The GitHub repository Hero-Bedirhan/Hububat_Hastalik_Tespit contains a labelled image folder "classification_dataset" with 5 categories: black point, fusarium foot rot, healthy leaf, leaf blight, wheat blast. Examples follow, each with its label.

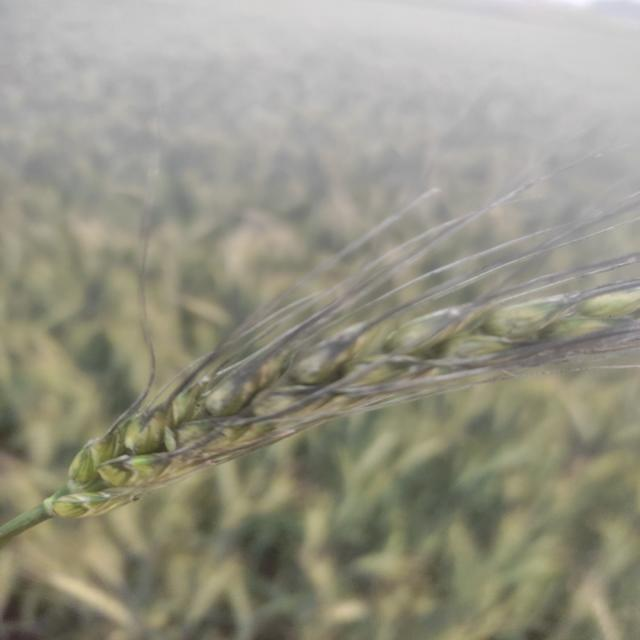
Label: black point

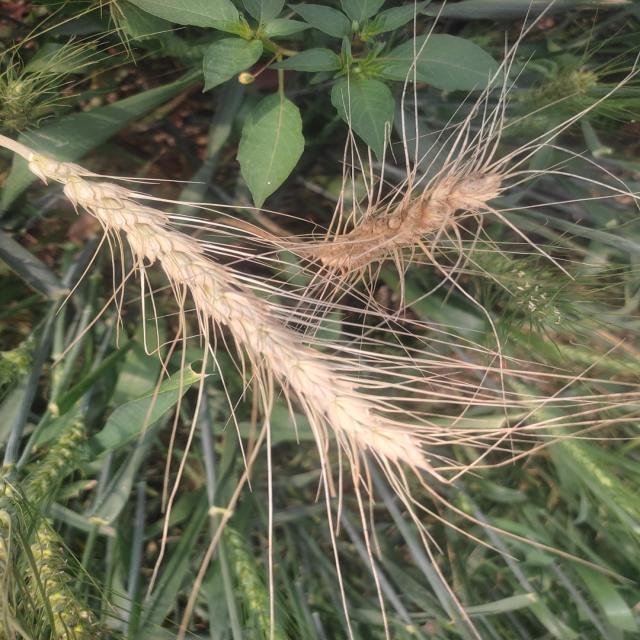
Label: wheat blast

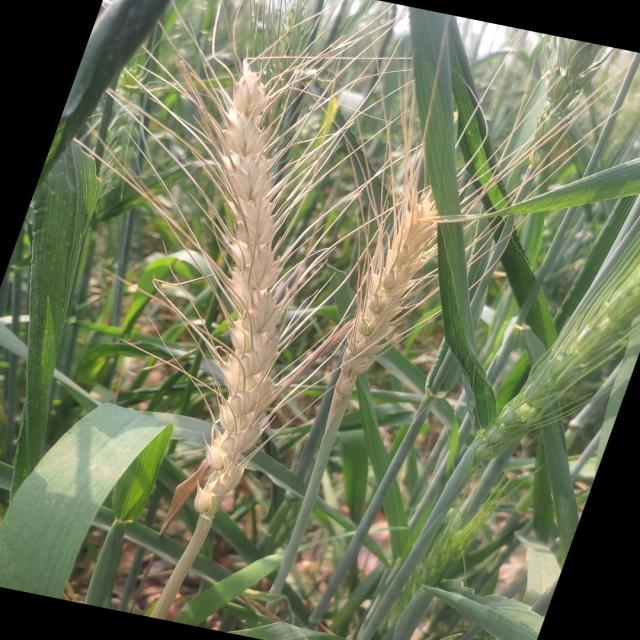
Label: wheat blast

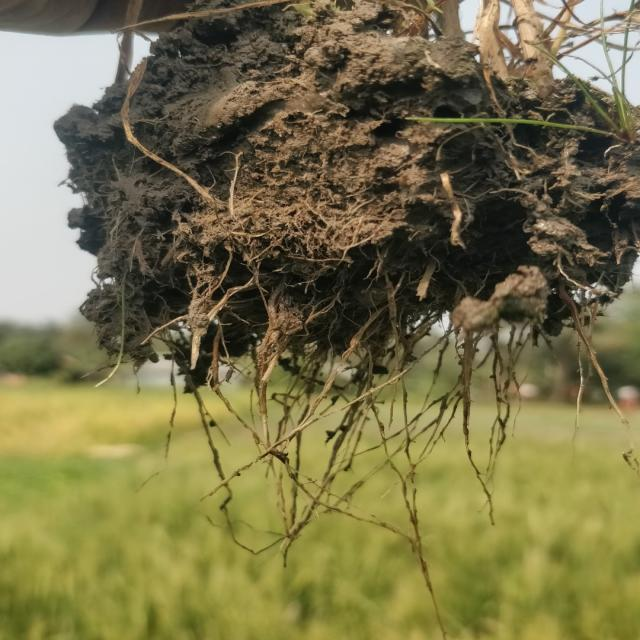
Label: fusarium foot rot

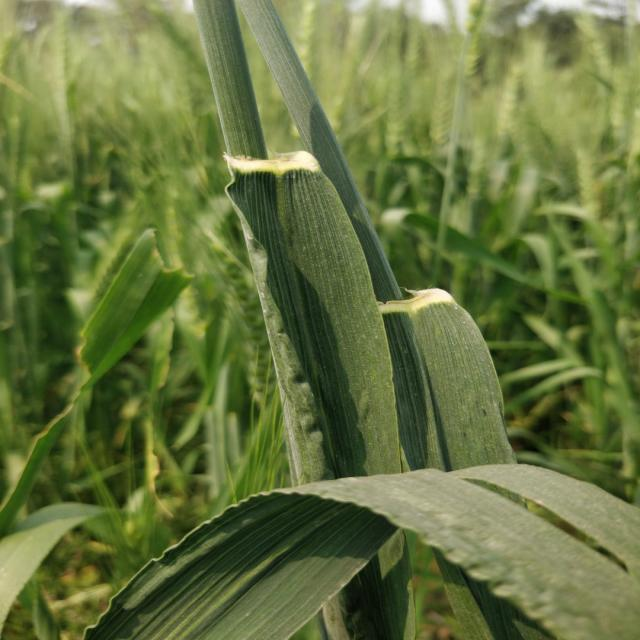
Label: healthy leaf

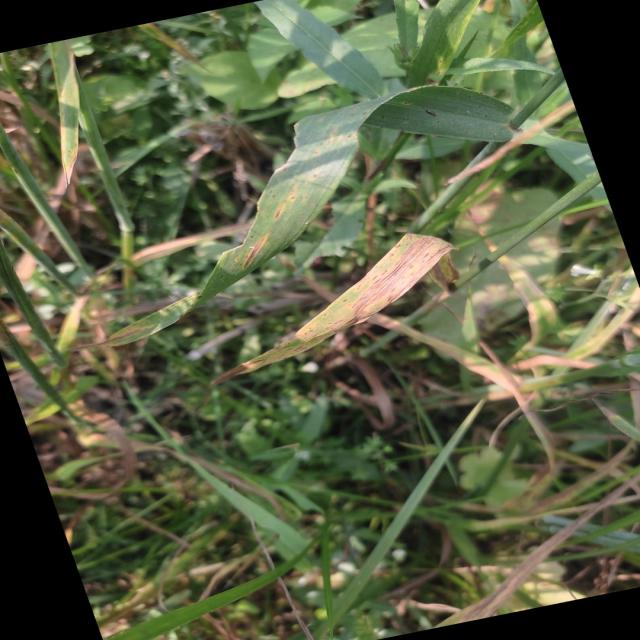
Label: leaf blight
